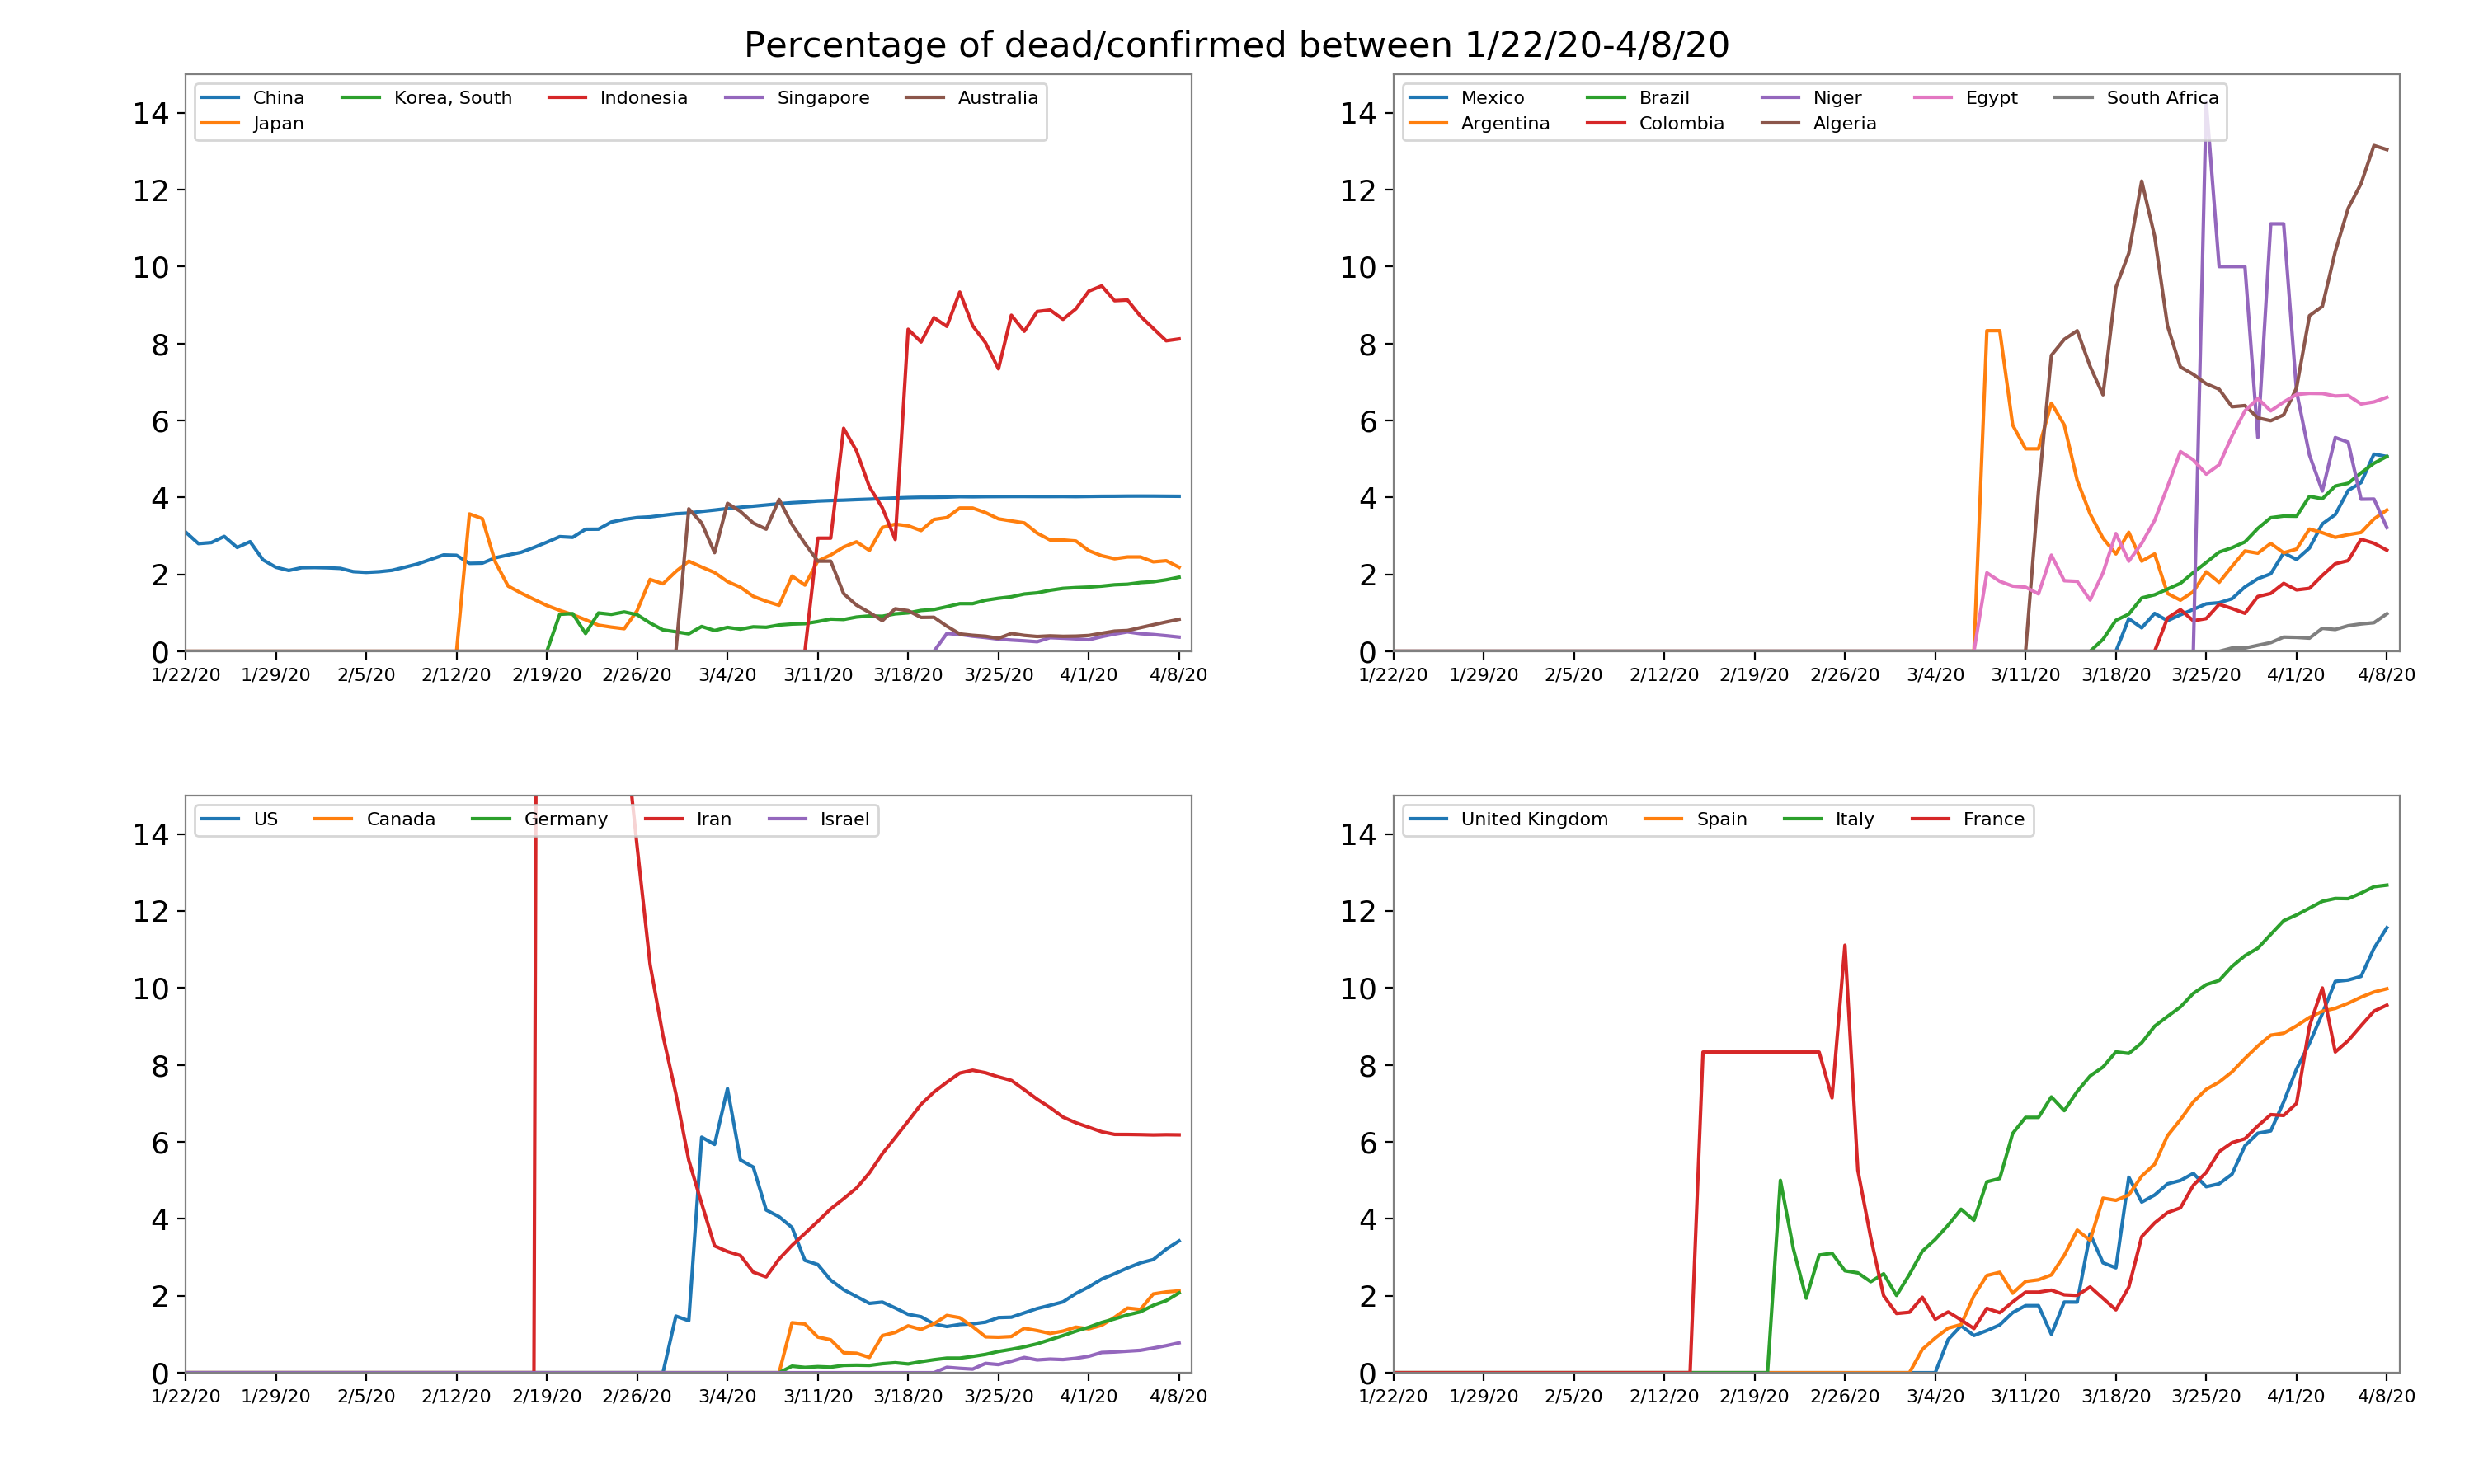

This chart was generated by the following Python code:
# tsam_COVID19_cfr_JHU
import os
cwd = os.getcwd()
from tsam_COVID19_baseCode import *

ref="""Data obtained from https://github.com/CSSEGISandData/COVID-19/"""

urlData=1
if urlData==1:
    srcDir='https://raw.githubusercontent.com/CSSEGISandData/COVID-19/master/csse_covid_19_data/csse_covid_19_time_series/'
    urlCases = srcDir+'time_series_covid19_confirmed_global.csv'
    cases = pd.read_csv(urlCases,index_col=None)
    urlDeaths = srcDir+'time_series_covid19_deaths_global.csv'
    deaths = pd.read_csv(urlDeaths,index_col=None)
    urlRecov = srcDir+'time_series_covid19_recovered_global.csv'
    recov = pd.read_csv(urlRecov,index_col=None)

if 1:
    urlTests='https://raw.githubusercontent.com/owid/covid-19-data/master/public/data/testing/'
    testsF='covid-testing-all-observations.csv'
    tests = pd.read_csv(urlTests+testsF,index_col=None)

#world population Data
if 1:
    urlWorldPop='https://stats.oecd.org/sdmx-json/data/DP_LIVE/.POP.../OECD?contentType=csv&detail=code&separator=comma&csv-lang=en'
    worldPops = pd.read_csv(urlWorldPop,index_col=None)


# From local directory
localData=0
if localData==1:
    srcDir='./COVID-19/csse_covid_19_data/csse_covid_19_time_series/'
    casesF='time_series_covid19_confirmed_global.csv'
    deathsF='time_series_covid19_deaths_global.csv'
    recovF='time_series_covid19_recovered_global.csv'
    cases=pd.read_csv(srcDir+casesF)
    deaths=pd.read_csv(srcDir+deathsF)
    recov=pd.read_csv(srcDir+recovF)

# ------------------------------
# Description of the data so that the headers and the columns
# without case data are distinguished
# ------------------------------
nRows,nCols=cases.shape
cases.head(10)
nHeaderRows=1;
#
nHeaderCols=3
# how to generate date lists from a baseline using the datetime
dates = cases.columns[4:]
nDays = len(dates)
print('Got data from %d Dates:\n'%(len(dates)))
print(dates)

# -------------------
print("""Data curation
- Some countries report by province.
- Arrays that include whole country cases, deaths, and recovered obtained
and separated for analysis
- Recovered are treated separately because reports do not include as many places as cases or deaths
- Case fatality ratios are calculated to analyse the epidemia in different provinces and contrast with whole country estimates
""")
# -------------------
npCases = cases.to_numpy()
countries = np.unique(npCases[:,1])
nCountries = len(countries)
# -------------------
# Gather same country data
# -------------------
gCases, countries_Cases= sortDataByCountry(cases, nHeaderCols)
gDeaths,countries_Deaths = sortDataByCountry(deaths, nHeaderCols)
gRecov,countries_Recov = sortDataByCountry(recov, nHeaderCols)

# -------------------
# Sum the counts from each country and construct a new array
# -------------------
# These arrays have the same size as the countries array (unique countries)
totCases=gatherDataByCountry(df=cases,nHeaderCols=4)
totDeaths=gatherDataByCountry(df=deaths,nHeaderCols=4)
totRecov=gatherDataByCountry(df=recov,nHeaderCols=4)

# -------------------
# Search regions to illustrate the case-fatality ratios
# -------------------
Pops_Millions = {'China':1439323776, 'Japan':126476461,'Korea, South':51269185, 'Indonesia':273523615, 'Singapore':5850342, 'Mexico':128932753,
'US':331002651, 'Canada':37742154, 'Argentina':45195774, 'Brazil':212559417, 'Colombia':50882891, 'Niger':24206644, 'Algeria':43851044, 'Egypt':102334404, 'South Africa':59308690,'Spain':46754778,'Italy':60461826,'France':67886011,'Germany':83783942, 'Australia':25499884,'United Kingdom':67886011,'Iran':83992949,'Israel':8655535}
#
R1=['China','Japan','Korea, South','Indonesia','Singapore','Australia']
R2=['United Kingdom','Spain','Italy','France']
#America=['Mexico','US','Argentina','Brazil','Colombia','Chile']
LatinAmerica=['Mexico','Argentina','Brazil','Colombia']
Africa=['Niger','Algeria','Egypt','South Africa']
R3=['US','Canada','Germany']
R4 =['Iran','Israel']
#MiddleEast =['Iran','Lebanon', 'West Bank and Gaza','Israel']
regions=[R1,LatinAmerica+Africa,R3+R4,R2]
#
ii = getIndsRegions(countries, regions)
#
def plotCasesDeathsTS(casesTS,deathsTS,regions,countries, convFactor=1000):
    ii = getIndsRegions(countries, regions)
    figu= gr.figure(figsize=(15,9))
    figu.suptitle('''Deaths vs cases per %d habitants between %s-%s'''%(convFactor,dates[0],dates[-1]))
    gr.ioff(); ax=list(); sax=list(); cols=2
    rows = np.int32(np.ceil(len(regions)/cols))
    ticks= np.arange(0,nDays,7)
    for n in range(len(regions)):
        ax.append(figu.add_subplot(rows,cols,n+1))
        sax.append(inset_axes(parent_axes=ax[n],
                                width="30%", # width = 30% of parent_bbox
                                height="30%", # height : 1 inch
                                loc='lower right'))
        region=ii[n]
        for nn in range(len(region)):
            cas=convFactor*np.float64(casesTS[region[nn]])/Pops_Millions[countries[region[nn]]]
            dea=convFactor*np.float64(deathsTS[region[nn]])/Pops_Millions[countries[region[nn]]]
            ax[n].plot(cas,dea,'-',label=countries[region[nn]])
            ax[n].set_xlabel(r'cases per %d habitants'%convFactor)
            ax[n].set_ylabel(r'deaths per %d habitants'%convFactor)
            sax[n].plot(cas,dea,'-',label=countries[region[nn]])
        ymm= ax[n].get_ylim()[1]/3
        xmm= ax[n].get_xlim()[1]/2
        sax[n].set_ylim(0.0,ymm);  sax[n].set_xlim(0.0,xmm); sax[n].set_xticklabels([])
        ax[n].legend(ncol=6,loc='upper left',fontsize=8)
    figu.subplots_adjust(left=0.075,bottom=0.075,right=0.97,top=0.95,wspace=0.2,hspace=0.25)
    gr.ion(); gr.draw(); gr.show()
    return figu

figu=plotCasesDeathsTS(casesTS=totCases,deathsTS=totDeaths,regions=regions,countries=countries)
strCasesDeaths='tsam_COVID19_cases-deaths_JHU.png'
figu.savefig('./'+strCasesDeaths)

# -------------------
# Case-Fatality ratio analysis.
# Total cases
# -------------------
cfrAnalysis= '''The case fatality ratio is an approximation for the probability of death among cases in an epidemic.
In fact, it is an upper bound for the proportion of deaths due to infection, assuming that people that have not been confirmed do not have a higher probability of dying because of the infection'''
print(cfrAnalysis)
#

cfr= correctedArrayRatio(totDeaths,totCases)
regions=[R1,LatinAmerica+Africa,R3+R4,R2]
#
def plotCFRTS(cfr,dates,regions,countries, convFactor=1000, move2start=1):
    cfr=100*cfr
    ii = getIndsRegions(countries, regions)
    figu = gr.figure(figsize=(15,9))
    figu.suptitle('Percentage of dead/confirmed between %s-%s'''%(dates[0],dates[-1]))
    ax=list(); gr.ioff()
    cols=2
    rows = np.int32(np.ceil(len(regions)/cols))
    ticks= np.arange(0,nDays,7)
    for n in range(len(regions)):
        ax.append(figu.add_subplot(rows,cols,n+1))
        region=ii[n];
        for nn in range(len(region)):
            if move2start:
                startInd = np.minimum( np.where(region[nn]>0)[0].min(),0)
                ax[n].plot(cfr[region[nn]][startInd],'-',label=countries[region[nn]])
            else:
                ax[n].plot(cfr[region[nn]],'-',label=countries[region[nn]])
        #ax[n].set_xlim(ximin,len(dates))
        ax[n].set_ylim(0,15);
        ax[n].legend(ncol=5,loc='upper left',fontsize=8)
        ax[n].set_xticks(ticks)
        ax[n].set_xticklabels(dates[ticks],{'fontsize':8})
        for label in ax[n].get_xticklabels():
            label.set_rotation(0)
            label.set_horizontalalignment('center')
            label.set_fontsize(8)
    figu.subplots_adjust(left=0.075,bottom=0.075,right=0.97,top=0.95,wspace=0.2,hspace=0.25)
    gr.ion(); gr.draw(); gr.show()
    return figu

figu=plotCFRTS(cfr,dates,regions,countries, convFactor=1000, move2start=0)
strCFR='tsam_COVID19_cfr_JHU.png'
figu.savefig('./'+strCFR)
# ---------------------------------------------


# ---------------------------------------------
# Analysis of CFRs within countries where there are reports by provinces
# UK, China, Australia
# ---------------------------------------------
# China

casesChina, indsCasesChina= gatherDataSingleCountry(cases,'China')
deathsChina, indsCasesChina= gatherDataSingleCountry(deaths,'China')
cfrChina = correctedArrayRatio(deathsChina,casesChina)

casesUK, indsCasesUK= gatherDataSingleCountry(cases,'United Kingdom')
deathsUK, indsUK= gatherDataSingleCountry(deaths,'United Kingdom')
cfrUK = correctedArrayRatio(deathsUK,casesUK)
